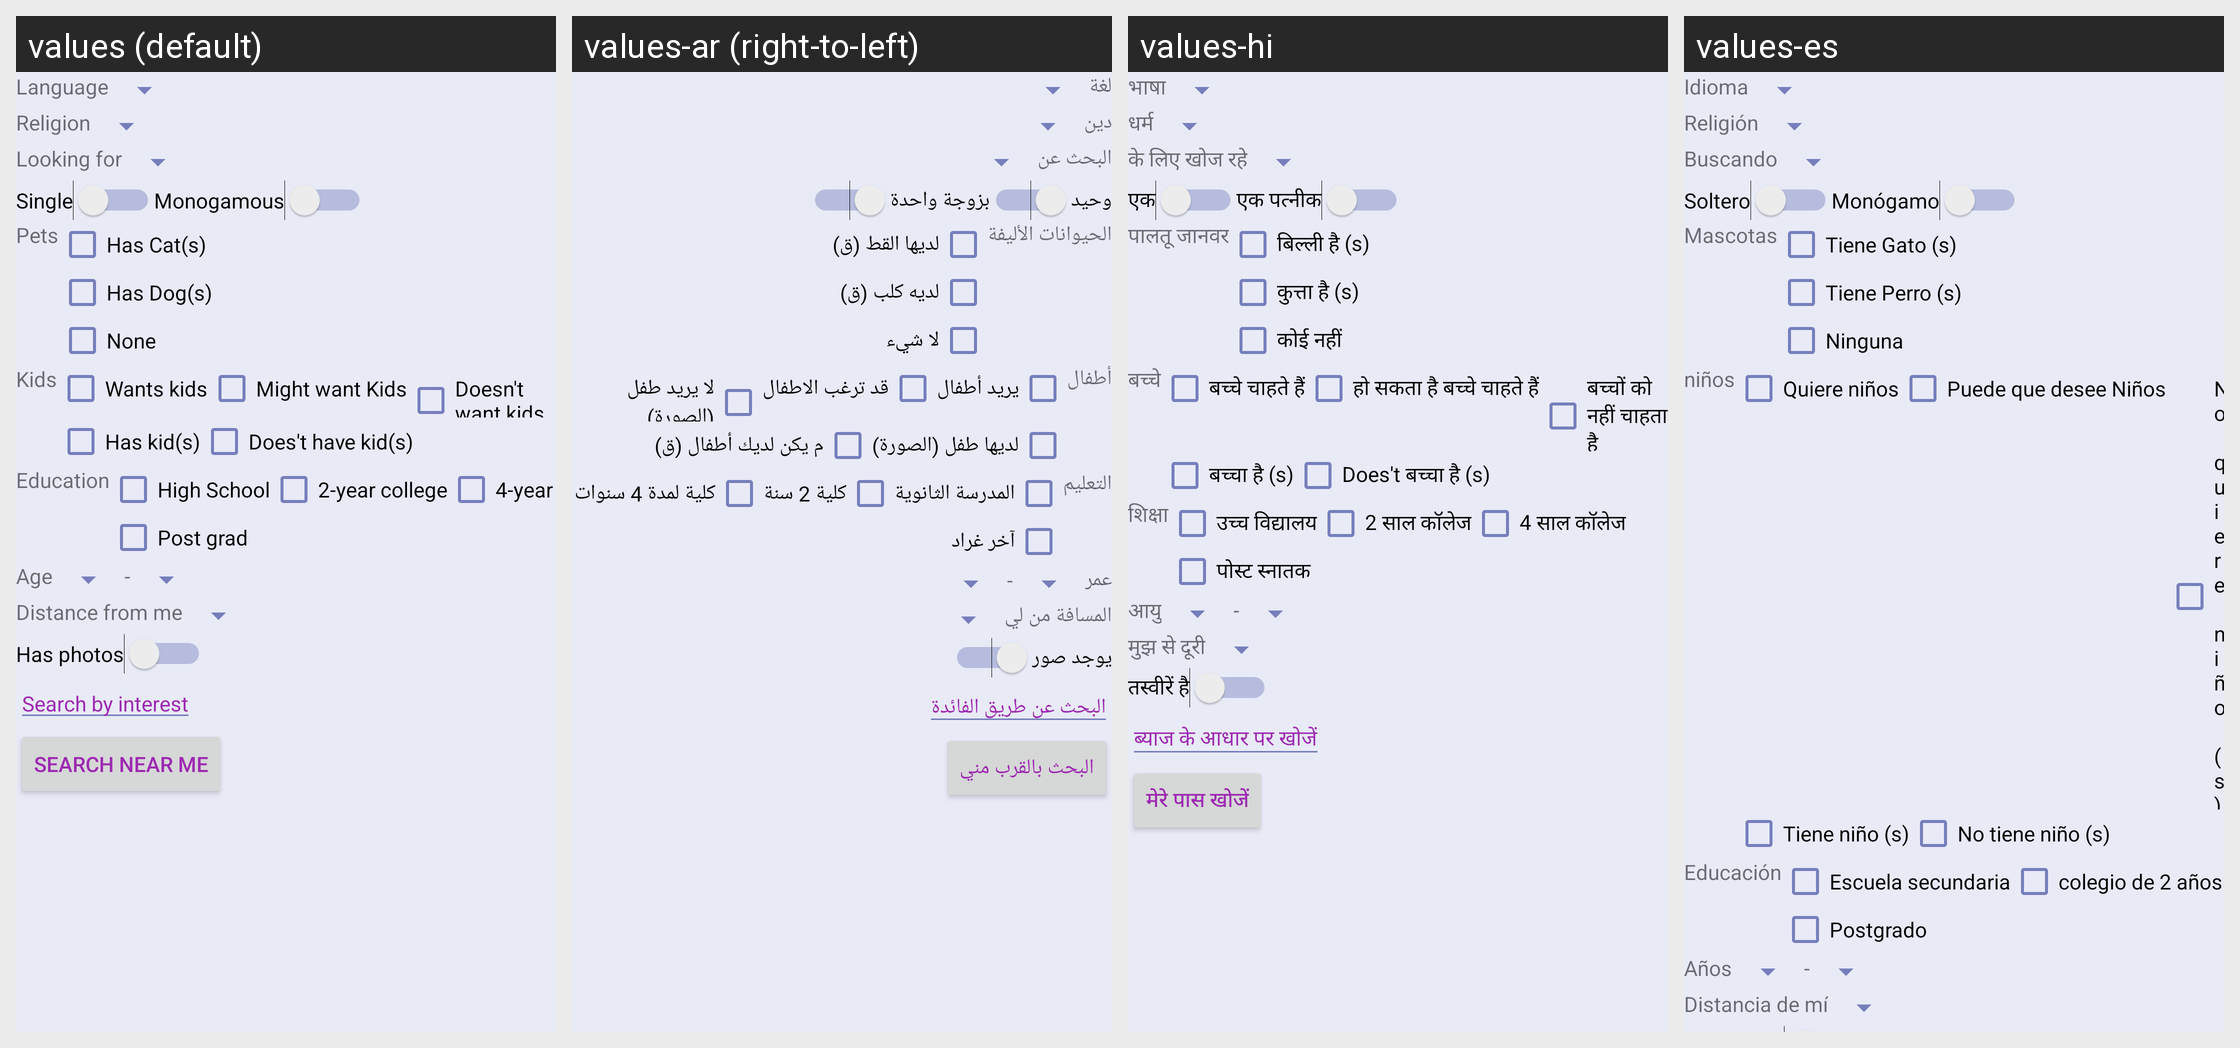

For this localized Android screen grid, give each drawn string resource with its value in every locale shown.
Android screen res/layout/fragment_search_settings.xml rendered under 4 locales, left to right: values (default), values-ar (right-to-left), values-hi, values-es. Device: Nexus 5 (rendered at 1080×1920; each locale shown at half size, 540×960, under a caption strip naming it); theme AppTheme.
Other locales in the repository, not shown: values-zh.
Strings drawn on this screen, with the default value and each locale's value (text and hints the layout hard-codes, and strings that could not be matched under every locale, appear in the picture but are not listed):

search_language
  values: Language
  values-ar: لغة
  values-hi: भाषा
  values-es: Idioma

search_religion
  values: Religion
  values-ar: دين
  values-hi: धर्म
  values-es: Religión

search_looking_for
  values: Looking for
  values-ar: البحث عن
  values-hi: के लिए खोज रहे
  values-es: Buscando

search_single
  values: Single
  values-ar: وحيد
  values-hi: एक
  values-es: Soltero

search_monogomous
  values: Monogamous
  values-ar: بزوجة واحدة
  values-hi: एक पत्नीक
  values-es: Monógamo

search_pets
  values: Pets
  values-ar: الحيوانات الأليفة
  values-hi: पालतू जानवर
  values-es: Mascotas

search_has_cats
  values: Has Cat(s)
  values-ar: لديها القط (ق)
  values-hi: बिल्ली है (s)
  values-es: Tiene Gato (s)

search_has_dogs
  values: Has Dog(s)
  values-ar: لديه كلب (ق)
  values-hi: कुत्ता है (s)
  values-es: Tiene Perro (s)

search_no_pets
  values: None
  values-ar: لا شيء
  values-hi: कोई नहीं
  values-es: Ninguna

search_kids
  values: Kids
  values-ar: أطفال
  values-hi: बच्चे
  values-es: niños

search_wants_kids
  values: Wants kids
  values-ar: يريد أطفال
  values-hi: बच्चे चाहते हैं
  values-es: Quiere niños

search_might_want_kids
  values: Might want Kids
  values-ar: قد ترغب الاطفال
  values-hi: हो सकता है बच्चे चाहते हैं
  values-es: Puede que desee Niños

search_doesnt_want_kids
  values: Doesn't want kids
  values-ar: لا يريد طفل (الصورة)
  values-hi: बच्चों को नहीं चाहता है
  values-es: No quiere niño (s)

search_has_kids
  values: Has kid(s)
  values-ar: لديها طفل (الصورة)
  values-hi: बच्चा है (s)
  values-es: Tiene niño (s)

search_doesnt_have_kids
  values: Does't have kid(s)
  values-ar: م يكن لديك أطفال (ق)
  values-hi: Does't बच्चा है (s)
  values-es: No tiene niño (s)

search_education
  values: Education
  values-ar: التعليم
  values-hi: शिक्षा
  values-es: Educación

search_highschool
  values: High School
  values-ar: المدرسة الثانوية
  values-hi: उच्च विद्यालय
  values-es: Escuela secundaria

search_associates
  values: 2-year college
  values-ar: كلية 2 سنة
  values-hi: 2 साल कॉलेज
  values-es: colegio de 2 años

search_graduate
  values: Post grad
  values-ar: آخر غراد
  values-hi: पोस्ट स्नातक
  values-es: Postgrado

search_age
  values: Age
  values-ar: عمر
  values-hi: आयु
  values-es: Años

dash
  values: -
  values-ar: -  [not translated; the default value is used]
  values-hi: -  [not translated; the default value is used]
  values-es: -  [not translated; the default value is used]

search_distance_from_me
  values: Distance from me
  values-ar: المسافة من لي
  values-hi: मुझ से दूरी
  values-es: Distancia de mí
